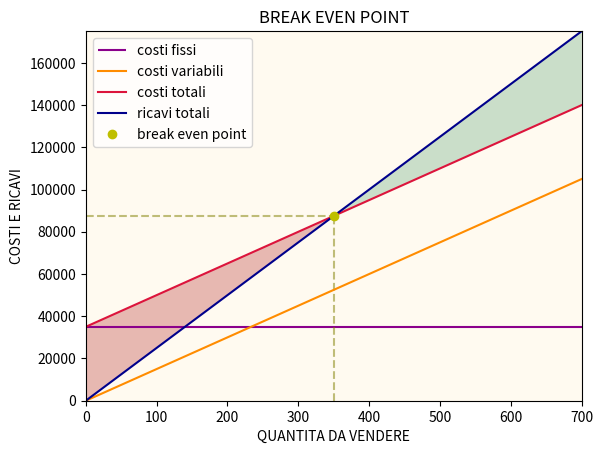

Source code (Python):
#BreakEvenPoint lineare

import numpy as np
import matplotlib.pyplot as plt
import math as m

#Test dati
cf=35000     #costi fissi
cvu=150      #costi variabili unitari
ru=250       #ricavi unitari

def bep(tempo):
    q=cf/(ru-cvu)
    ore=tempo*q
    print("la quantità di bep arrotondata è di:",m.ceil(q))
    print("i ricavi per il bep sono di :",round(ru*q,2))
    print('il bep sarà raggiunto con un ammontare di ore pari a',ore)
    
    #Grafico  
    fig, ax = plt.subplots()
    x=np.linspace(0,q*2,100)     
    y1=ru*x                        #retta ricavi totali
    y2=cvu*x                       #retta costi variabili
    y3=y2+cf                       #retta costi totali
    
    plt.hlines(y=cf,xmin=0,xmax=q*2,color="darkmagenta",linestyles="-",label="costi fissi") #retta costi fissi 
    plt.hlines(y=q*ru,xmin=0,xmax=q,color="olive",linestyle="--",alpha=0.5)
    plt.vlines(x=q,ymin=0,ymax=q*ru,color="olive",linestyle="--",alpha=0.5)
    
    
    plt.plot(x,y2,label="costi variabili",color='darkorange')
    plt.plot(x,y3,label="costi totali",color='crimson')
    plt.plot(x,y1,label="ricavi totali",color='darkblue')
    plt.fill_between(x,y1, y3,where = y1>=y3,facecolor ='seagreen', alpha = 0.25)
    plt.fill_between(x,y1,y3,where= y1<=y3,facecolor = "firebrick",alpha=0.3)
    plt.plot(q,q*ru,"yo",label="break even point")
    
    plt.xlabel("QUANTITA DA VENDERE")
    plt.ylabel("COSTI E RICAVI")
    plt.margins(0)
    plt.legend()
    plt.title("BREAK EVEN POINT")
    ax.set_facecolor('floralwhite')
    plt.show()   
bep(30/60) #tempo medio per produrre 1 unità, espresso in ore
